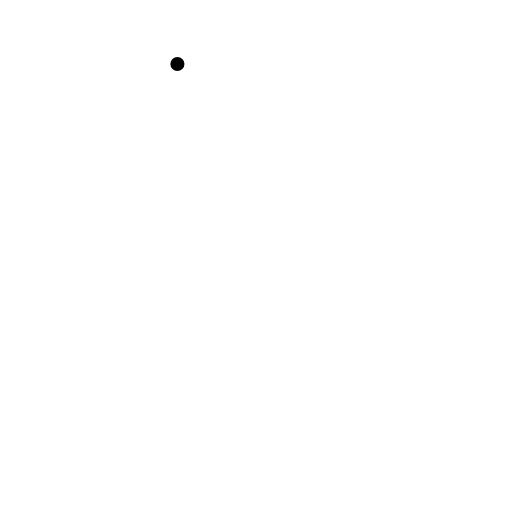
t = 0.00 s
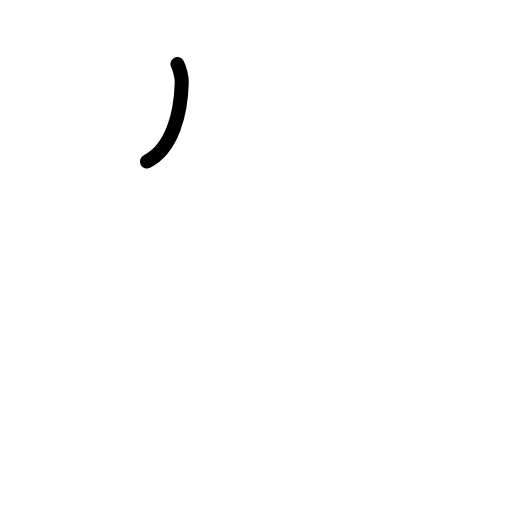
t = 0.75 s
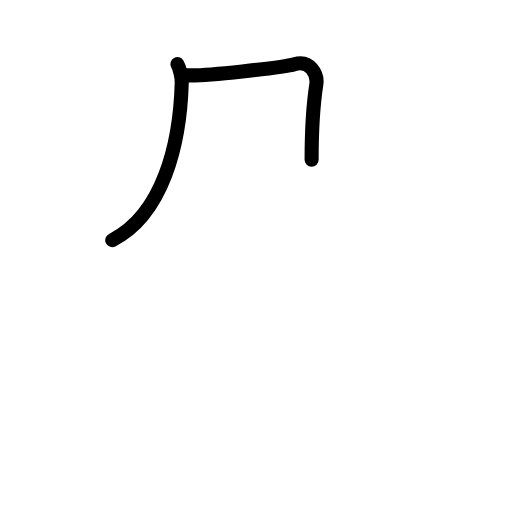
t = 1.60 s
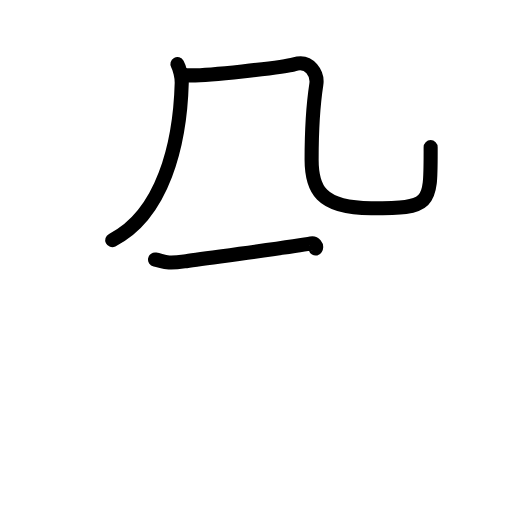
t = 2.42 s
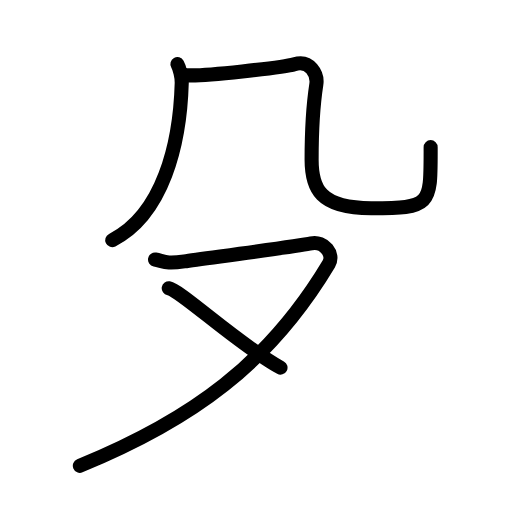
t = 3.25 s
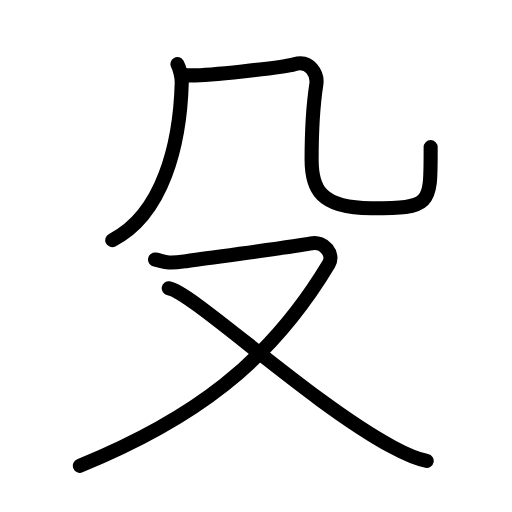
t = 4.00 s

The animated SVG that drew these frames (rendered in a browser with its animation timeline set to each time). Animation: 15 SMIL elements (animate=15); one cycle of 4.00 s.

<?xml version="1.0" encoding="UTF-8"?>
<!--
AniKanjiVG is licensed by CC-BY-SA Paul C. Sommerhoff (https://bitbucket.org/sommerhoff/anikanjivg).
AniKanjiVG uses KanjiVG which is licensed by CC-BY-SA Ulrich Apel (http://kanjivg.tagaini.net).
See also http://creativecommons.org/licenses/by-sa/3.0/
-->
<svg xmlns:kvg='http://kanjivg.tagaini.net' xmlns='http://www.w3.org/2000/svg' width='109' height='109' viewBox='0 0 109 109' style='fill:none;stroke:#000000;stroke-width:3;stroke-linecap:round;stroke-linejoin:round;' id="kvg:kanji_06bb3"><g id="kvg:06bb3" kvg:element="殳" kvg:radical="general"><g id="kvg:06bb3-g1" kvg:element="几" kvg:position="top"><g id="kvg:06bb3-g2" kvg:element="丿"><path id="kvg:06bb3-s1" kvg:type="㇒" d="M37.77,13.64c0.48,0.86,0.96,2.74,0.92,4c-0.35,13.02-4.02,28.02-14.8,33.49"><animate attributeName="d" begin="0.0s" dur="0.5s" from="M37.77,13.64C37.77,13.64,37.77,13.64,37.77,13.64" to="M37.77,13.64c0.48,0.86,0.96,2.74,0.92,4" />
<animate attributeName="d" begin="0.5s" dur="0.5s" from="M37.77,13.64c0.48,0.86,0.96,2.74,0.92,4c0,0,0,0,0,0,0" to="M37.77,13.64c0.48,0.86,0.96,2.74,0.92,4c-0.35,13.02-4.02,28.02-14.8,33.49" />
</path>
</g>
<path id="kvg:06bb3-s2" kvg:type="㇈b" d="M39.67,16c3.33,0.33,20.77-1.66,23-2.33c3.33-1,5.01,2.12,4.67,4.33c-0.67,4.33-1,11.67-1,16c0,6,1.67,10.33,12.67,10.33c13,0,12.67-0.67,12.67-13"><animate attributeName="d" begin="1.0s" dur="0.2s" from="M39.67,16C39.67,16,39.67,16,39.67,16" to="M39.67,16c3.33,0.33,20.77-1.66,23-2.33" />
<animate attributeName="d" begin="1.2s" dur="0.2s" from="M39.67,16c3.33,0.33,20.77-1.66,23-2.33c0,0,0,0,0,0,0" to="M39.67,16c3.33,0.33,20.77-1.66,23-2.33c3.33-1,5.01,2.12,4.67,4.33" />
<animate attributeName="d" begin="1.4s" dur="0.2s" from="M39.67,16c3.33,0.33,20.77-1.66,23-2.33c3.33-1,5.01,2.12,4.67,4.33c0,0,0,0,0,0,0" to="M39.67,16c3.33,0.33,20.77-1.66,23-2.33c3.33-1,5.01,2.12,4.67,4.33c-0.67,4.33-1,11.67-1,16" />
<animate attributeName="d" begin="1.6s" dur="0.2s" from="M39.67,16c3.33,0.33,20.77-1.66,23-2.33c3.33-1,5.01,2.12,4.67,4.33c-0.67,4.33-1,11.67-1,16c0,0,0,0,0,0,0" to="M39.67,16c3.33,0.33,20.77-1.66,23-2.33c3.33-1,5.01,2.12,4.67,4.33c-0.67,4.33-1,11.67-1,16c0,6,1.67,10.33,12.67,10.33" />
<animate attributeName="d" begin="1.8s" dur="0.2s" from="M39.67,16c3.33,0.33,20.77-1.66,23-2.33c3.33-1,5.01,2.12,4.67,4.33c-0.67,4.33-1,11.67-1,16c0,6,1.67,10.33,12.67,10.33c0,0,0,0,0,0,0" to="M39.67,16c3.33,0.33,20.77-1.66,23-2.33c3.33-1,5.01,2.12,4.67,4.33c-0.67,4.33-1,11.67-1,16c0,6,1.67,10.33,12.67,10.33c13,0,12.67-0.67,12.67-13" />
<animate attributeName="d" begin="0s" dur="1.0s" from="M-100,-100" to="M-100,-100" />
</path>
</g>
<g id="kvg:06bb3-g3" kvg:element="又" kvg:position="bottom"><path id="kvg:06bb3-s3" kvg:type="㇇" d="M33,55.25c2,0.4,2.25,0.99,6.25,0.4s24.25-3.24,27-3.83c2.75-0.59,4.98,2.3,3.75,4.35c-12.67,21.17-29,33.17-53,43"><animate attributeName="d" begin="2.0s" dur="0.3333333333333333s" from="M33,55.25C33,55.25,33,55.25,33,55.25" to="M33,55.25c2,0.4,2.25,0.99,6.25,0.4s24.25-3.24,27-3.83" />
<animate attributeName="d" begin="2.3333333333333335s" dur="0.3333333333333333s" from="M33,55.25c2,0.4,2.25,0.99,6.25,0.4s24.25-3.24,27-3.83c0,0,0,0,0,0,0" to="M33,55.25c2,0.4,2.25,0.99,6.25,0.4s24.25-3.24,27-3.83c2.75-0.59,4.98,2.3,3.75,4.35" />
<animate attributeName="d" begin="2.6666666666666665s" dur="0.3333333333333333s" from="M33,55.25c2,0.4,2.25,0.99,6.25,0.4s24.25-3.24,27-3.83c2.75-0.59,4.98,2.3,3.75,4.35c0,0,0,0,0,0,0" to="M33,55.25c2,0.4,2.25,0.99,6.25,0.4s24.25-3.24,27-3.83c2.75-0.59,4.98,2.3,3.75,4.35c-12.67,21.17-29,33.17-53,43" />
<animate attributeName="d" begin="0s" dur="2.0s" from="M-100,-100" to="M-100,-100" />
</path>
<path id="kvg:06bb3-s4" kvg:type="㇏" d="M35.92,61.37c5.08,0.87,29.9,24.21,47.59,33.77c2.75,1.49,4.76,2.48,7.33,2.98"><animate attributeName="d" begin="3.0s" dur="0.5s" from="M35.92,61.37C35.92,61.37,35.92,61.37,35.92,61.37" to="M35.92,61.37c5.08,0.87,29.9,24.21,47.59,33.77" />
<animate attributeName="d" begin="3.5s" dur="0.5s" from="M35.92,61.37c5.08,0.87,29.9,24.21,47.59,33.77c0,0,0,0,0,0,0" to="M35.92,61.37c5.08,0.87,29.9,24.21,47.59,33.77c2.75,1.49,4.76,2.48,7.33,2.98" />
<animate attributeName="d" begin="0s" dur="3.0s" from="M-100,-100" to="M-100,-100" />
</path>
</g>
</g>
</svg>
